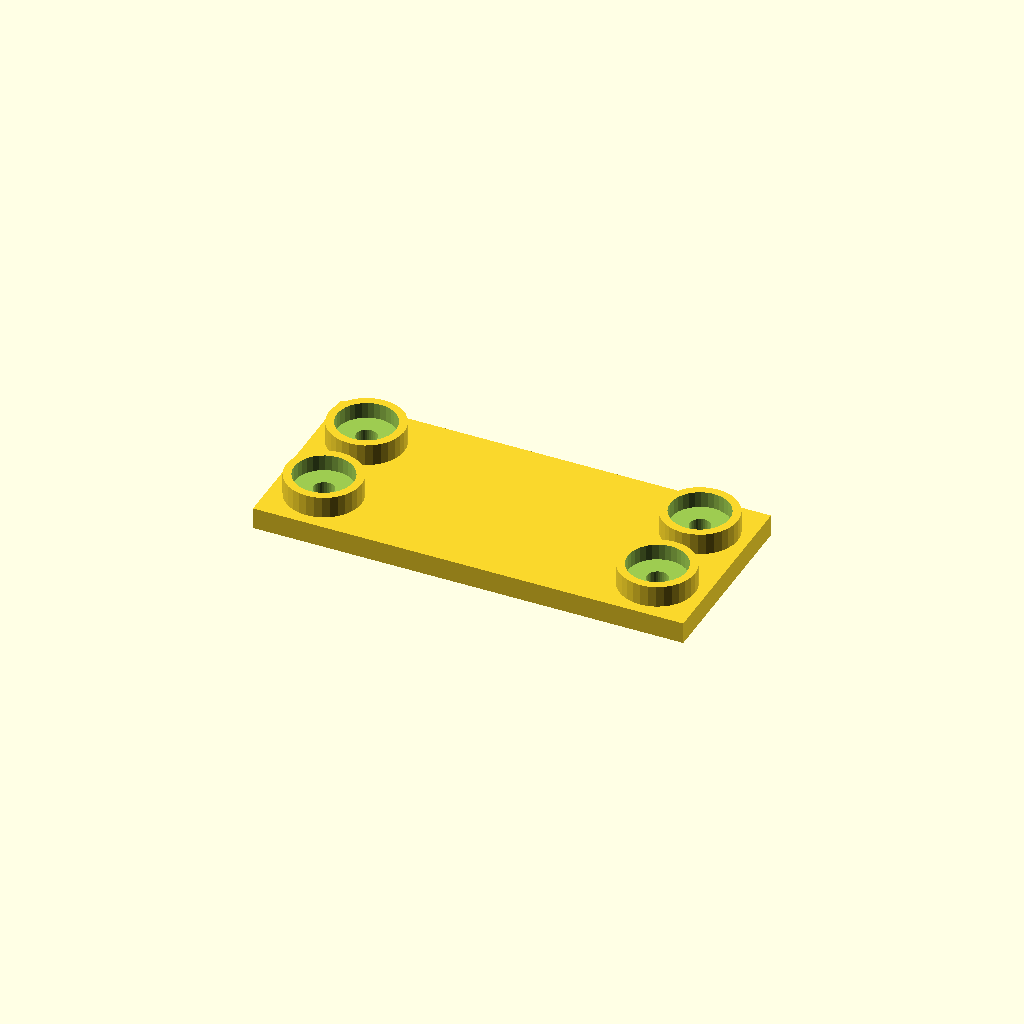
Cell 1 — every parameter at its default value.
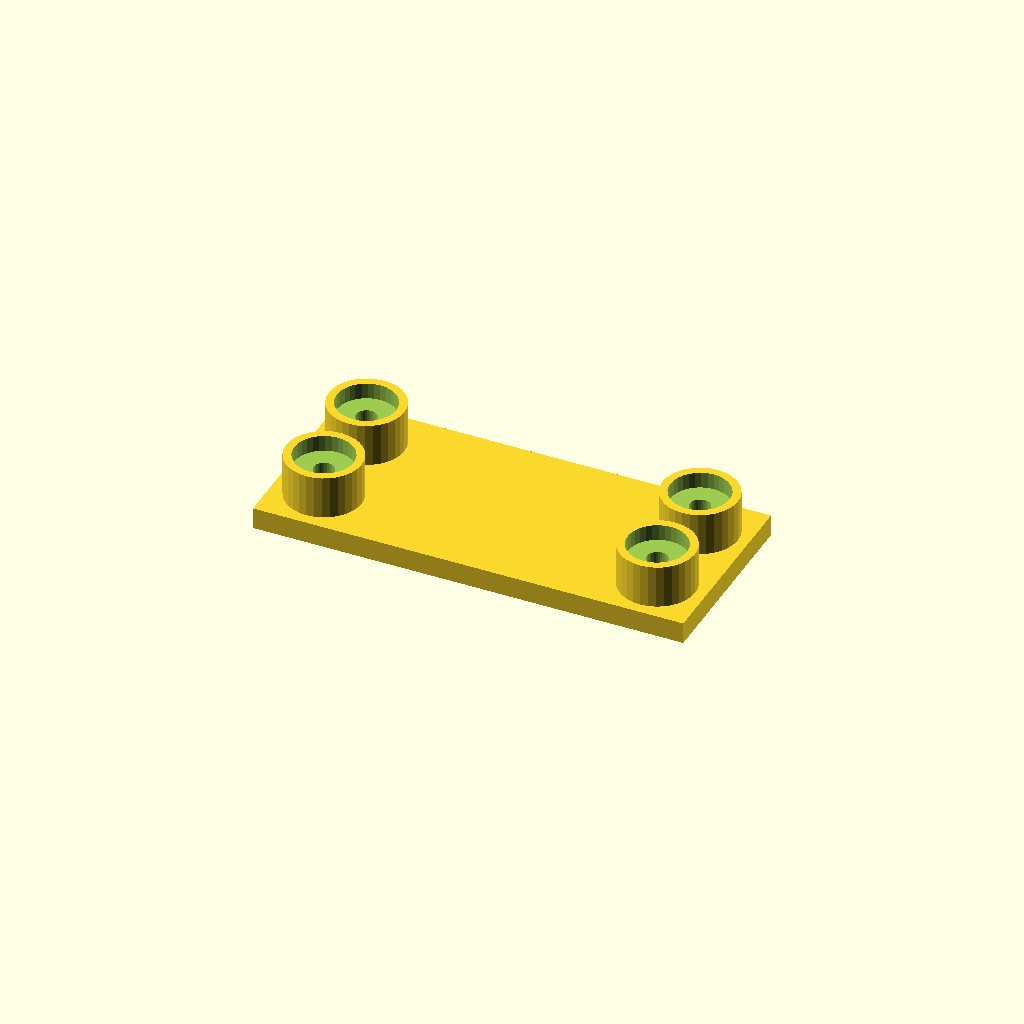
Cell 2: boss_h = 16 (everything else at default).
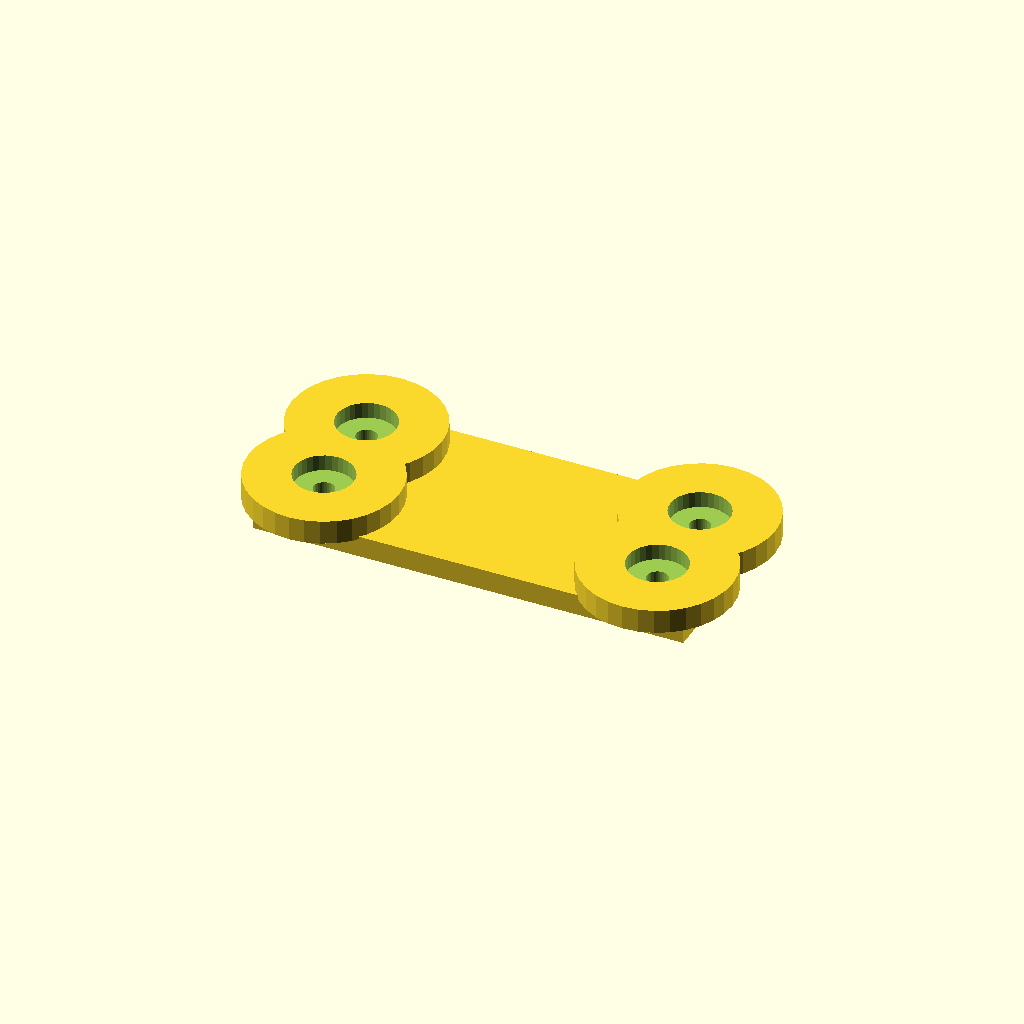
Cell 3 — boss_d set to 56, the other parameters unchanged.
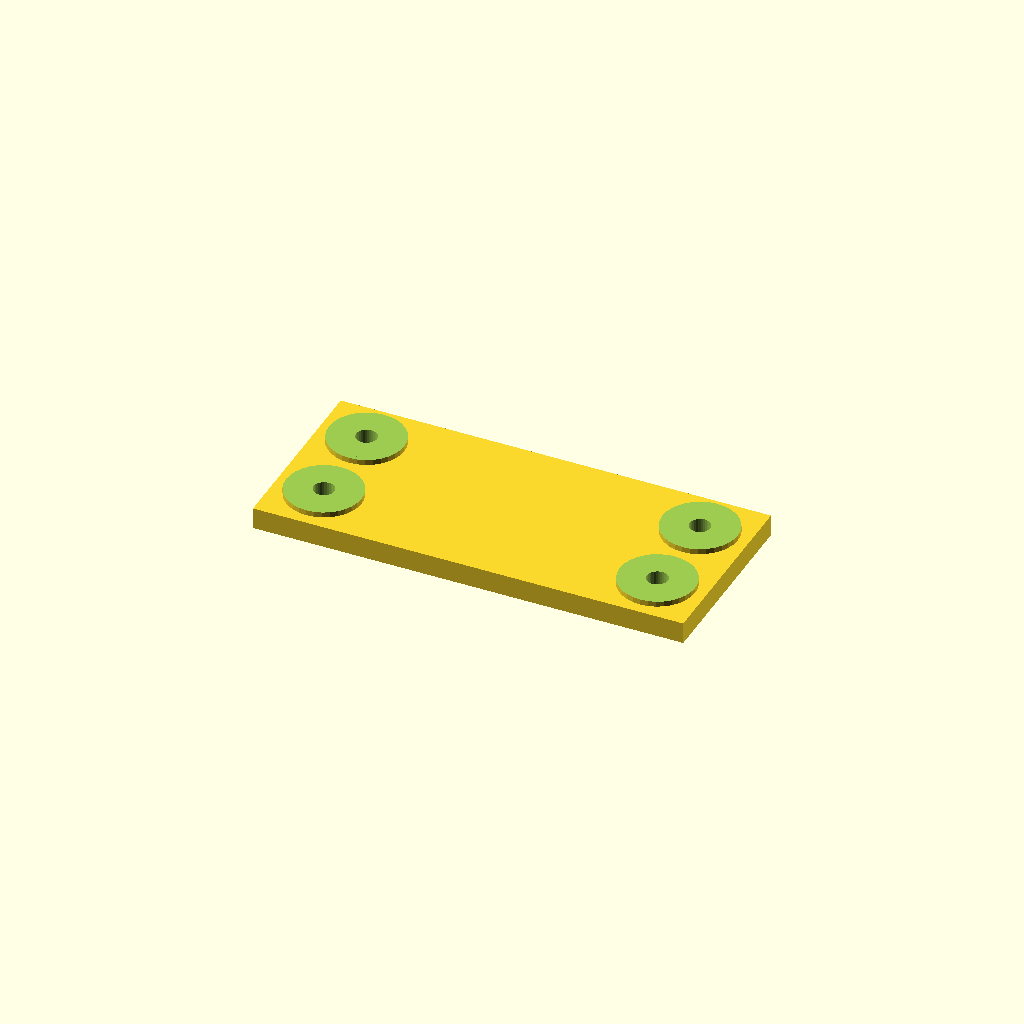
Cell 4: socket_d = 44 (everything else at default).
All cells are drawn from one camera (rotation 55°, 0°, 25°, orthographic, colour scheme Cornfield), so only the parameter changes between them.
OpenSCAD source file optional_data/data/place1/socketpads/part_0158.scad:
$fn = 32;

// ----------------------------------------------------------------------
// Socket pad plate
// bosses with counterbored sockets for the screws
// ----------------------------------------------------------------------

// --- parameters (mm) ---
base_t = 8;            // base plate thickness
boss_h = 8;            // boss height above the base plate
boss_d = 28;           // boss diameter
socket_d = 22;         // socket diameter
socket_depth = 6;      // socket depth from the boss face
bolt_d = 7.7;          // screw clearance hole through the socket floor
plate = [160, 70, 8];  // overall size (x, y, z)
edge = 18;             // boss centre offset from the plate edge
pads = 4;              // boss count, one per corner

// --- derived feature positions (mm) ---
height = base_t + boss_h;        // = 16   overall height of the part
corner_x = plate[0] / 2 - edge;  // = 62   boss centre X
corner_y = plate[1] / 2 - edge;  // = 17   boss centre Y
feature_centers = [
  [corner_x, corner_y],
  [-corner_x, corner_y],
  [-corner_x, -corner_y],
  [corner_x, -corner_y]
];   // boss centres: sockets, holes and the pads themselves are placed from here

// base plate, bosses on feature_centers, socket + through hole in each
difference() {
  union() {
    cube(plate, center = true);
    for (centre = feature_centers)
      translate([centre[0], centre[1], plate[2] / 2 - 1])
        cylinder(d = boss_d, h = boss_h + 1);
  }
  for (centre = feature_centers) {
    translate([centre[0], centre[1], plate[2] / 2 + boss_h - socket_depth])
      cylinder(d = socket_d, h = socket_depth + 1);
    translate([centre[0], centre[1], -height])
      cylinder(d = bolt_d, h = 2 * height + 2);  // through the socket floor
  }
}
Parameter table extracted from the source (name, type, default, range or options):
base_t: number, default 8
boss_h: number, default 8
boss_d: number, default 28
socket_d: number, default 22
socket_depth: number, default 6
bolt_d: number, default 7.7
plate: vector, default [160, 70, 8]
edge: number, default 18
pads: number, default 4
